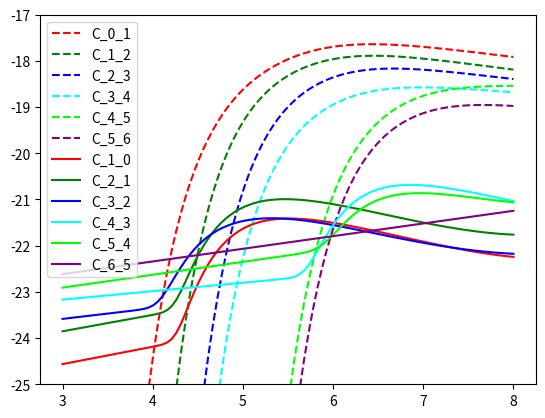

Write the Python code that produced this figure.

# Ref: Grassi et al. - 2011 - ROBO code!
# Ref for recombination rates: Table 3 in Grassi et al. - 2011 or Verner & Ferland - 1996.

import numpy as np
import matplotlib.pyplot as plt


kB = 1.3807e-16 # erg/K
kB_in_eV_K = 8.61733326e-05 # eV/K

#----- ColI_rate (Collisional Ionization rate) NOTE: I just have this here for comparison with Voronov - 1997 rates (as unit test!)!
def ColI_rate(T, P):
  
  Acol = P[0]
  Tcol = P[1]

  ai = 0.1
  
  return Acol * T**0.5 / (1.0 + ai * T / Tcol) * np.exp(-Tcol/T)

#----- phi_rec (in cm^3.s^-1) It should be multiplied by kB*T to become cooling rate! Used just for testing!
def phi_rec(T, Zrec):

  A, tou0, tou1, b = Zrec

  T0 = (T/tou0)**0.5
  T1 = (T/tou1)**0.5

  return A / (T0 * (1. + T0)**(1. - b) * (1. + T1)**(1. + b))
#---------------------------------------------------------------------------------------


# Ref: Vonorov - 1997.
#----- phi_col (in cm^3.s^-1) (T in K, dE in eV) - It should be multiplied by ionization energy to become cooling rate!
# Z + e ---> Zp + 2e (collisional ionization)
def phi_col(T, i, j, params):
  
  dE, P, A, X, K = params[i]

  T_eV = kB_in_eV_K * T
  U = dE / T_eV

  return A * ((1. + P * U**0.5) / (X + U)) * U**K * np.exp(-U)


# Ref: Shull & Steenberg - 1982.
#----- RR_rate (Radiative Recombination rate)
def RR_rate(T, i, j, params):

  P = params[j]

  Arad = P[2]
  Xrad = P[3]
  
  Adi = P[4]
  Bdi = P[5]
  
  T0 = P[6]
  T1 = P[7]
  
  a_r = Arad * (T / 1e4)**-Xrad
  a_d = Adi * T**-(3./2.) * np.exp(-T0/T) * (1. + Bdi * np.exp(-T1/T))

  return a_r + a_d


#----- getCarbonRates
def getCarbonRates(T, C_colIparams, C_RRparams):

  C_0_1 = C_IP[0] * phi_col(T, 0, 1, C_colIparams) # ionization of neutral Carbon CI to CII via collision:: CI + e ---> CII + 2e
  C_1_2 = C_IP[1] * phi_col(T, 1, 2, C_colIparams) # CII + e ---> CIII + 2e
  C_2_3 = C_IP[2] * phi_col(T, 2, 3, C_colIparams) # CIII + e ---> CIV + 2e
  C_3_4 = C_IP[3] * phi_col(T, 3, 4, C_colIparams) # CVI + e ---> CV + 2e
  C_4_5 = C_IP[4] * phi_col(T, 4, 5, C_colIparams) # CV + e ---> CVI + 2e
  C_5_6 = C_IP[5] * phi_col(T, 5, 6, C_colIparams) # CVI + e ---> CVII + 2e

  C_1_0 = kB * T * RR_rate(T, 1, 0, C_RRparams) # recombination of singly ionized Carbon (CII) to neutral Carbon (CI):: CII + e ---> CI + photon
  C_2_1 = kB * T * RR_rate(T, 2, 1, C_RRparams) # CIII + e ---> CII + photon
  C_3_2 = kB * T * RR_rate(T, 3, 2, C_RRparams) # CIV + e ---> CIII + photon
  C_4_3 = kB * T * RR_rate(T, 4, 3, C_RRparams) # CV + e ---> CIV + photon
  C_5_4 = kB * T * RR_rate(T, 5, 4, C_RRparams) # CVI + e ---> CV + photon
  C_6_5 = kB * T * RR_rate(T, 6, 5, C_RRparams) # CVII + e ---> CVI + photon

  return [
           C_0_1, C_1_2, C_2_3, C_3_4, C_4_5, C_5_6,
           C_1_0, C_2_1, C_3_2, C_4_3, C_5_4, C_6_5
         ]







# Ref: Voronov - 1997 (parameters used for collisional ionization)
#                  dE    P      A        X      K
C_colIparams = [
                 [11.3, 0.0, 0.685e-7, 0.193, 0.25], # CI
                 [24.4, 1.0, 0.186e-7, 0.286, 0.24], # CII
                 [47.9, 1.0, 0.635e-8, 0.427, 0.21], # CIII
                 [64.5, 1.0, 0.150e-8, 0.416, 0.13], # CIV
                 [392.1,1.0, 0.299e-9, 0.666, 0.02], # CV
                 [490.0,1.0, 0.123e-9, 0.620, 0.16]  # CVI
               ]
          


#-----------------------------------------------------------

C_IP = np.array([11.3, 24.4, 47.9, 64.5, 392.1, 490.0]) * 1.60218e-12 # erg

# Ref: Shull & Steenberg - 1982. - Acol and Tcol are used for ionization BUT we use tables from Voronov - 1997 for collisional ionization rates!
# For Recombination       Acol      Tcol    Arad      Xrad     Adi      Bdi      T0      T1
C_RRparams = np.array([
                        [1.44e-10, 1.31e5, 4.70e-13, 6.24e-1, 2.54e-3, 4.42e-2, 1.57e5, 3.74e5], # CI
                        [4.20e-11, 2.83e5, 2.30e-12, 6.45e-1, 6.15e-3, 5.88e-2, 1.41e5, 1.41e5], # CII
                        [1.92e-11, 5.56e5, 3.20e-12, 7.70e-1, 1.62e-3, 3.43e-1, 8.19e4, 1.59e5], # CIII
                        [5.32e-12, 7.48e5, 7.50e-12, 8.17e-1, 4.78e-2, 3.62e-1, 3.44e6, 5.87e5], # CIV
                        [2.87e-13, 4.55e6, 1.70e-11, 7.21e-1, 3.22e-2, 3.15e-1, 4.06e6, 8.31e5], # CV
                        [9.16e-14, 5.68e6, 3.30e-11, 7.26e-1, 0.00e-0, 0.00e-0, 0.00e0, 0.00e0]  # CVI
                      ])




Tgrid = np.logspace(3, 8, 100)

res = []
for T in Tgrid:

  C_0_1, C_1_2, C_2_3, C_3_4, C_4_5, C_5_6, C_1_0, C_2_1, C_3_2, C_4_3, C_5_4, C_6_5  = getCarbonRates(T, C_colIparams, C_RRparams)

  res.append([C_0_1, C_1_2, C_2_3, C_3_4, C_4_5, C_5_6, C_1_0, C_2_1, C_3_2, C_4_3, C_5_4, C_6_5])


res = np.array(res)

C_0_1 = res[:, 0] # Collisional Ionization rate for: CI + e ---> CII + 2e
C_1_2 = res[:, 1] # Collisional Ionization rate for: CII + e ---> CIII + 2e
C_2_3 = res[:, 2] # Collisional Ionization rate for: CIII + e ---> CIV + 2e
C_3_4 = res[:, 3] # Collisional Ionization rate for: CIV + e ---> CV + 2e
C_4_5 = res[:, 4] # Collisional Ionization rate for: CV + e ---> CVI + 2e
C_5_6 = res[:, 5] # Collisional Ionization rate for: CVI + e ---> CVII + 2e

C_1_0 = res[:, 6]  # Recombination rate for : CII + e ---> CI + photon
C_2_1 = res[:, 7]  # Recombination rate for : CIII + e ---> CII + photon
C_3_2 = res[:, 8]  # Recombination rate for : CIV + e ---> CIII + photon
C_4_3 = res[:, 9]  # Recombination rate for : CV + e ---> CIV + photon
C_5_4 = res[:, 10] # Recombination rate for : CVI + e ---> CV + photon
C_6_5 = res[:, 11] # Recombination rate for : CVII + e ---> CVI + photon


plt.plot(np.log10(Tgrid), np.log10(C_0_1), color = 'r', label = 'C_0_1', linestyle = '--')
plt.plot(np.log10(Tgrid), np.log10(C_1_2), color = 'g', label = 'C_1_2', linestyle = '--')
plt.plot(np.log10(Tgrid), np.log10(C_2_3), color = 'b', label = 'C_2_3', linestyle = '--')
plt.plot(np.log10(Tgrid), np.log10(C_3_4), color = 'cyan', label = 'C_3_4', linestyle = '--')
plt.plot(np.log10(Tgrid), np.log10(C_4_5), color = 'lime', label = 'C_4_5', linestyle = '--')
plt.plot(np.log10(Tgrid), np.log10(C_5_6), color = 'purple', label = 'C_5_6', linestyle = '--')

plt.plot(np.log10(Tgrid), np.log10(C_1_0), color = 'r', label = 'C_1_0')
plt.plot(np.log10(Tgrid), np.log10(C_2_1), color = 'g', label = 'C_2_1')
plt.plot(np.log10(Tgrid), np.log10(C_3_2), color = 'b', label = 'C_3_2')
plt.plot(np.log10(Tgrid), np.log10(C_4_3), color = 'cyan', label = 'C_4_3')
plt.plot(np.log10(Tgrid), np.log10(C_5_4), color = 'lime', label = 'C_5_4')
plt.plot(np.log10(Tgrid), np.log10(C_6_5), color = 'purple', label = 'C_6_5')

plt.ylim(-25, -17)

plt.legend()

plt.savefig('fig.png')

plt.show()




